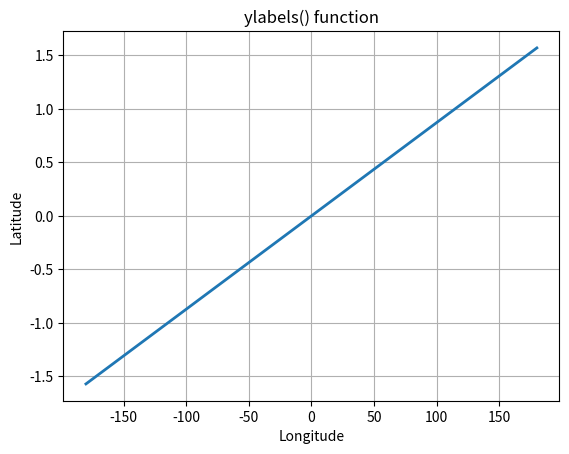

This figure's Python source:
# Implementation of matplotlib.pyplot.ylabels()
# function

import numpy as np
import matplotlib.pyplot as plt

t = np.arange(-180.0, 180.0, 0.1)
s = np.radians(t) / 2.

plt.plot(t, s, '-', lw=2)

plt.xlabel('Longitude')
plt.ylabel('Latitude')
plt.title('ylabels() function')
plt.grid(True)

plt.show()
